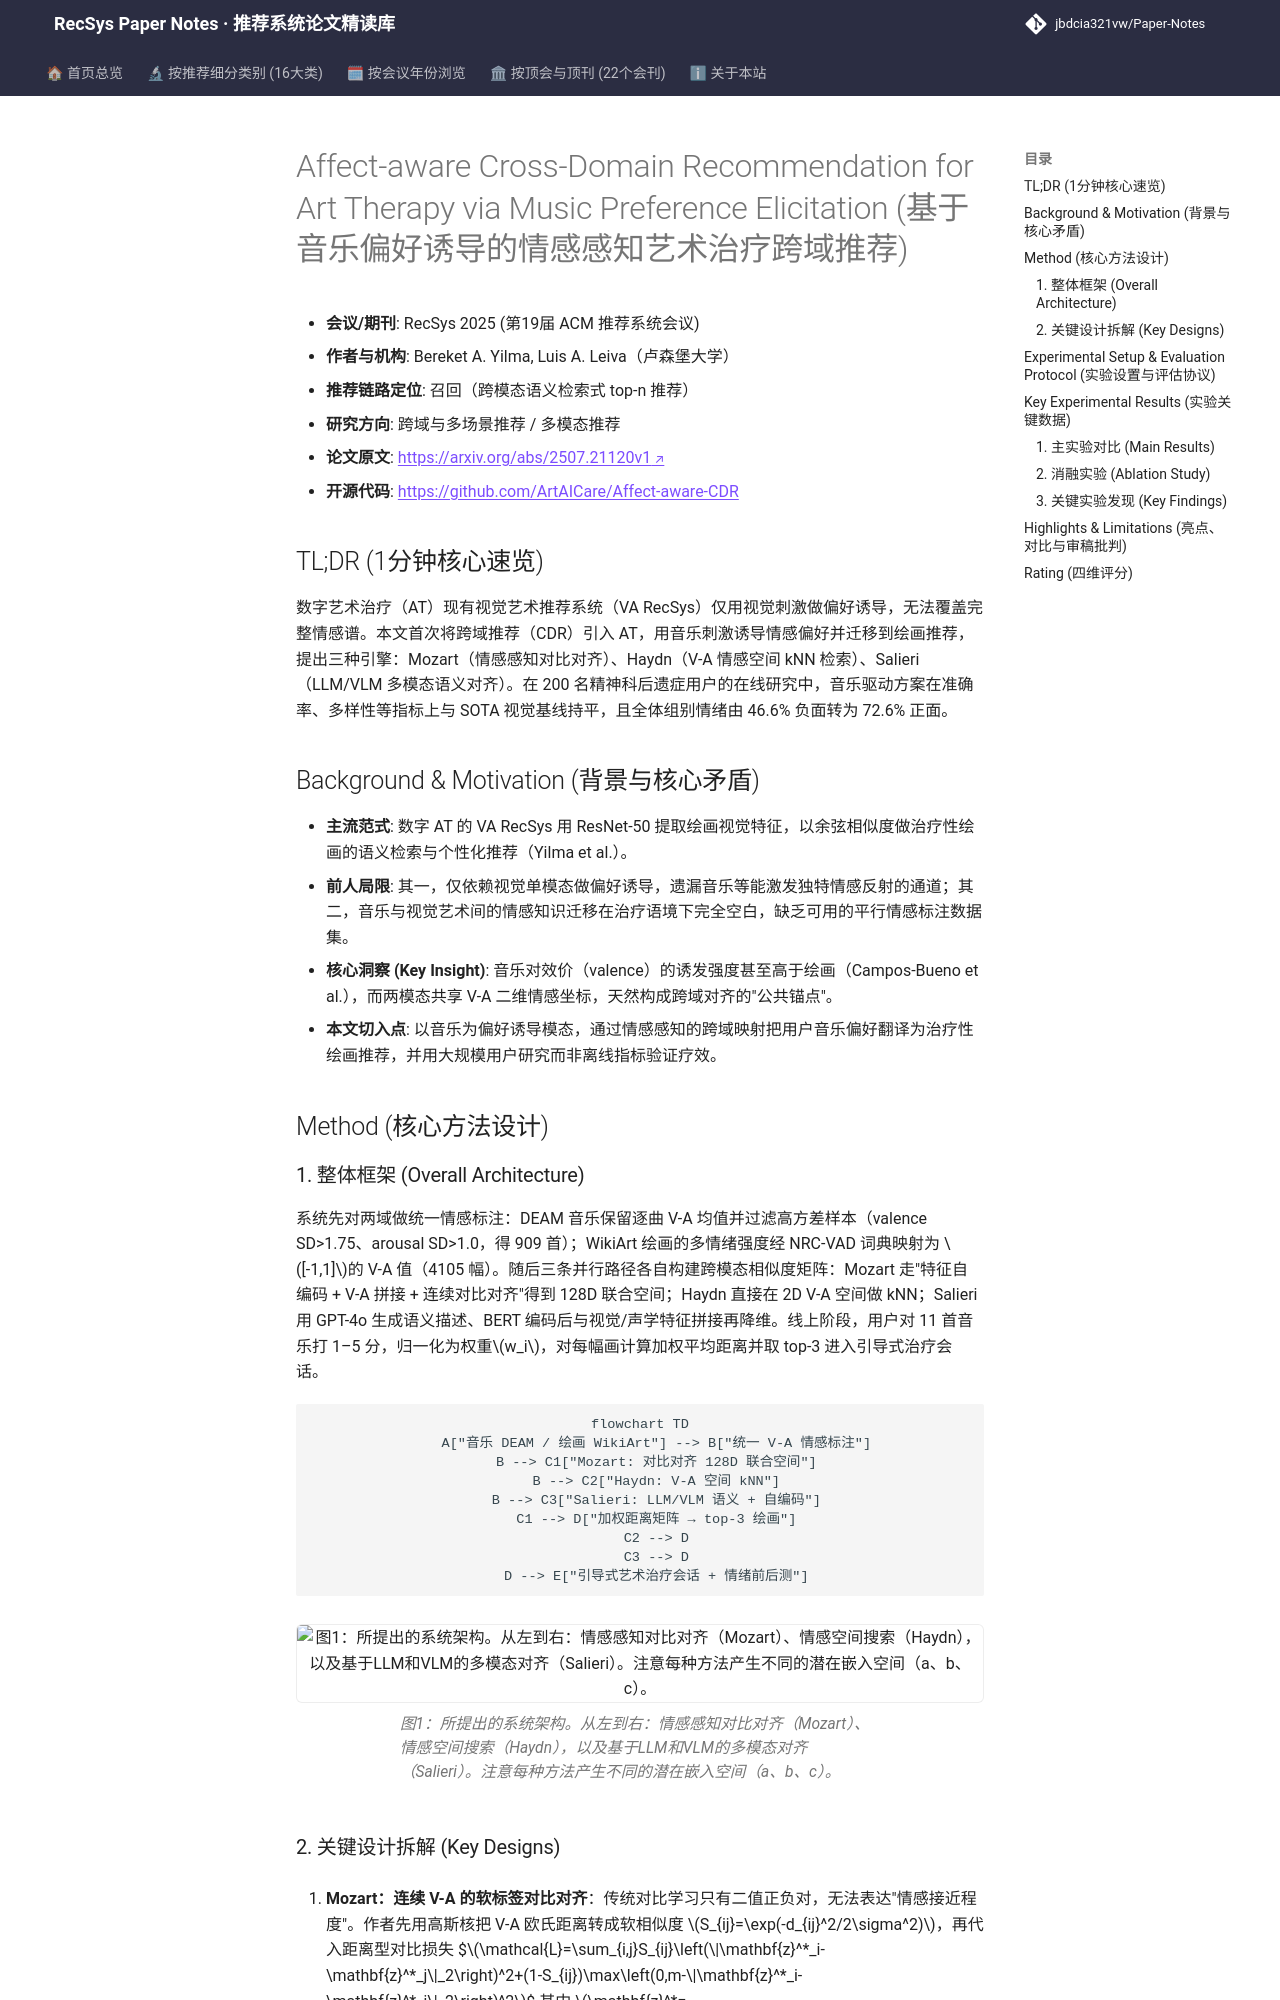

repository: jbdcia321vw/Paper-Notes · page: venues/RecSys/2025/cross_domain_multi_scenario/affect_aware_cross_domain_recommendation_for_art_therapy_via_music_preferen/index.html · generator: mkdocs

---
title: "[Paper Note] Affect-aware Cross-Domain Recommendation for Art Therapy via Music Preference Elicitation"
description: "[RecSys 2025][跨域与多场景推荐] 以音乐偏好诱导替代纯视觉诱导，提出 Mozart/Haydn/Salieri 三种情感感知跨域艺术治疗推荐，200 人用户研究验证情绪改善。"
tags:
  - RecSys 2025
  - 跨域与多场景推荐
  - 召回
  - 情感感知跨域迁移
  - 音乐偏好诱导
  - 效价-唤醒对齐
date: 2026-11-14
venue: RecSys
year: 2025
paper_url: "https://arxiv.org/abs/2507.21120"
code_url: "https://github.com/ArtAICare/Affect-aware-CDR"
categories:
  - cross_domain_multi_scenario
  - multimodal_rec
---

# Affect-aware Cross-Domain Recommendation for Art Therapy via Music Preference Elicitation (基于音乐偏好诱导的情感感知艺术治疗跨域推荐)

- **会议/期刊**: RecSys 2025 (第19届 ACM 推荐系统会议)
- **作者与机构**: Bereket A. Yilma, Luis A. Leiva（卢森堡大学）
- **推荐链路定位**: 召回（跨模态语义检索式 top-n 推荐）
- **研究方向**: 跨域与多场景推荐 / 多模态推荐
- **论文原文**: [https://arxiv.org/abs/2507.21120v1](https://arxiv.org/abs/2507.21120v1)
- **开源代码**: [https://github.com/ArtAICare/Affect-aware-CDR](https://github.com/ArtAICare/Affect-aware-CDR)

## TL;DR (1分钟核心速览)

数字艺术治疗（AT）现有视觉艺术推荐系统（VA RecSys）仅用视觉刺激做偏好诱导，无法覆盖完整情感谱。本文首次将跨域推荐（CDR）引入 AT，用音乐刺激诱导情感偏好并迁移到绘画推荐，提出三种引擎：Mozart（情感感知对比对齐）、Haydn（V-A 情感空间 kNN 检索）、Salieri（LLM/VLM 多模态语义对齐）。在 200 名精神科后遗症用户的在线研究中，音乐驱动方案在准确率、多样性等指标上与 SOTA 视觉基线持平，且全体组别情绪由 46.6% 负面转为 72.6% 正面。

## Background & Motivation (背景与核心矛盾)

- **主流范式**: 数字 AT 的 VA RecSys 用 ResNet-50 提取绘画视觉特征，以余弦相似度做治疗性绘画的语义检索与个性化推荐（Yilma et al.）。
- **前人局限**: 其一，仅依赖视觉单模态做偏好诱导，遗漏音乐等能激发独特情感反射的通道；其二，音乐与视觉艺术间的情感知识迁移在治疗语境下完全空白，缺乏可用的平行情感标注数据集。
- **核心洞察 (Key Insight)**: 音乐对效价（valence）的诱发强度甚至高于绘画（Campos-Bueno et al.），而两模态共享 V-A 二维情感坐标，天然构成跨域对齐的"公共锚点"。
- **本文切入点**: 以音乐为偏好诱导模态，通过情感感知的跨域映射把用户音乐偏好翻译为治疗性绘画推荐，并用大规模用户研究而非离线指标验证疗效。

## Method (核心方法设计)
